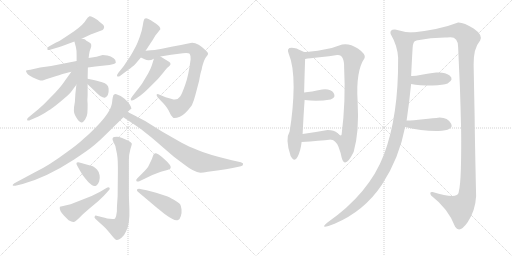
t = 0.00 s
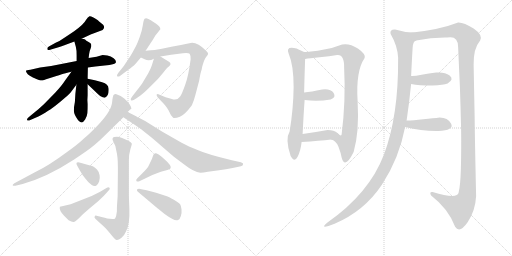
t = 3.42 s
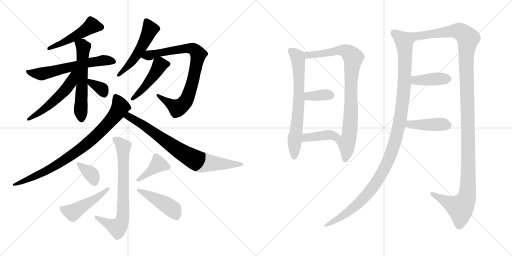
t = 6.83 s
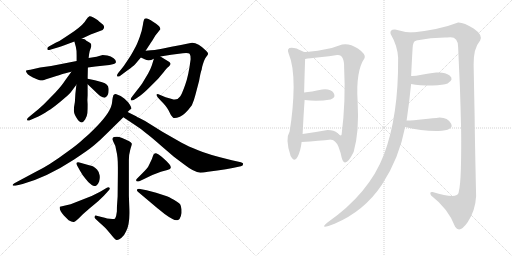
t = 10.25 s
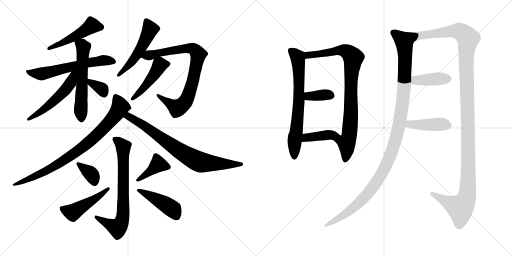
t = 13.67 s
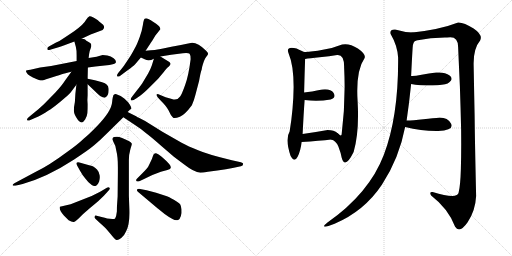
t = 17.08 s

The animated SVG that drew these frames (rendered in a browser with its animation timeline set to each time). Animation: 23 CSS @keyframes rules; one cycle of 17.08 s.

<svg version="1.1" viewBox="0 0 2048 1024" xmlns="http://www.w3.org/2000/svg">
  <g stroke="lightgray" stroke-dasharray="1,1" stroke-width="1" transform="scale(4, 4)">
    <line x1="0" y1="0" x2="256" y2="256"></line>
    <line x1="256" y1="0" x2="0" y2="256"></line>
    <line x1="128" y1="0" x2="128" y2="256"></line>
    <line x1="0" y1="128" x2="256" y2="128"></line>
    <line x1="256" y1="0" x2="512" y2="256"></line>
    <line x1="512" y1="0" x2="256" y2="256"></line>
    <line x1="384" y1="0" x2="384" y2="256"></line>
    <line x1="256" y1="128" x2="512" y2="128"></line>
  </g>
<g transform="scale(1, -1) translate(0, -850)">
   <style type="text/css">
    @keyframes keyframes0 {
      from {
       stroke: black;
       stroke-dashoffset: 487;
       stroke-width: 128;
       }
       61% {
       animation-timing-function: step-end;
       stroke: black;
       stroke-dashoffset: 0;
       stroke-width: 128;
       }
       to {
       stroke: black;
       stroke-width: 1024;
       }
       }
       #make-me-a-hanzi-animation-0 {
         animation: keyframes0 0.646322s both;
         animation-delay: 0.000000s;
         animation-timing-function: linear;
       }
    @keyframes keyframes1 {
      from {
       stroke: black;
       stroke-dashoffset: 611;
       stroke-width: 128;
       }
       67% {
       animation-timing-function: step-end;
       stroke: black;
       stroke-dashoffset: 0;
       stroke-width: 128;
       }
       to {
       stroke: black;
       stroke-width: 1024;
       }
       }
       #make-me-a-hanzi-animation-1 {
         animation: keyframes1 0.747233s both;
         animation-delay: 0.646322s;
         animation-timing-function: linear;
       }
    @keyframes keyframes2 {
      from {
       stroke: black;
       stroke-dashoffset: 584;
       stroke-width: 128;
       }
       66% {
       animation-timing-function: step-end;
       stroke: black;
       stroke-dashoffset: 0;
       stroke-width: 128;
       }
       to {
       stroke: black;
       stroke-width: 1024;
       }
       }
       #make-me-a-hanzi-animation-2 {
         animation: keyframes2 0.725260s both;
         animation-delay: 1.393555s;
         animation-timing-function: linear;
       }
    @keyframes keyframes3 {
      from {
       stroke: black;
       stroke-dashoffset: 527;
       stroke-width: 128;
       }
       63% {
       animation-timing-function: step-end;
       stroke: black;
       stroke-dashoffset: 0;
       stroke-width: 128;
       }
       to {
       stroke: black;
       stroke-width: 1024;
       }
       }
       #make-me-a-hanzi-animation-3 {
         animation: keyframes3 0.678874s both;
         animation-delay: 2.118815s;
         animation-timing-function: linear;
       }
    @keyframes keyframes4 {
      from {
       stroke: black;
       stroke-dashoffset: 345;
       stroke-width: 128;
       }
       53% {
       animation-timing-function: step-end;
       stroke: black;
       stroke-dashoffset: 0;
       stroke-width: 128;
       }
       to {
       stroke: black;
       stroke-width: 1024;
       }
       }
       #make-me-a-hanzi-animation-4 {
         animation: keyframes4 0.530762s both;
         animation-delay: 2.797689s;
         animation-timing-function: linear;
       }
    @keyframes keyframes5 {
      from {
       stroke: black;
       stroke-dashoffset: 516;
       stroke-width: 128;
       }
       63% {
       animation-timing-function: step-end;
       stroke: black;
       stroke-dashoffset: 0;
       stroke-width: 128;
       }
       to {
       stroke: black;
       stroke-width: 1024;
       }
       }
       #make-me-a-hanzi-animation-5 {
         animation: keyframes5 0.669922s both;
         animation-delay: 3.328451s;
         animation-timing-function: linear;
       }
    @keyframes keyframes6 {
      from {
       stroke: black;
       stroke-dashoffset: 822;
       stroke-width: 128;
       }
       73% {
       animation-timing-function: step-end;
       stroke: black;
       stroke-dashoffset: 0;
       stroke-width: 128;
       }
       to {
       stroke: black;
       stroke-width: 1024;
       }
       }
       #make-me-a-hanzi-animation-6 {
         animation: keyframes6 0.918945s both;
         animation-delay: 3.998373s;
         animation-timing-function: linear;
       }
    @keyframes keyframes7 {
      from {
       stroke: black;
       stroke-dashoffset: 466;
       stroke-width: 128;
       }
       60% {
       animation-timing-function: step-end;
       stroke: black;
       stroke-dashoffset: 0;
       stroke-width: 128;
       }
       to {
       stroke: black;
       stroke-width: 1024;
       }
       }
       #make-me-a-hanzi-animation-7 {
         animation: keyframes7 0.629232s both;
         animation-delay: 4.917318s;
         animation-timing-function: linear;
       }
    @keyframes keyframes8 {
      from {
       stroke: black;
       stroke-dashoffset: 837;
       stroke-width: 128;
       }
       73% {
       animation-timing-function: step-end;
       stroke: black;
       stroke-dashoffset: 0;
       stroke-width: 128;
       }
       to {
       stroke: black;
       stroke-width: 1024;
       }
       }
       #make-me-a-hanzi-animation-8 {
         animation: keyframes8 0.931152s both;
         animation-delay: 5.546550s;
         animation-timing-function: linear;
       }
    @keyframes keyframes9 {
      from {
       stroke: black;
       stroke-dashoffset: 772;
       stroke-width: 128;
       }
       72% {
       animation-timing-function: step-end;
       stroke: black;
       stroke-dashoffset: 0;
       stroke-width: 128;
       }
       to {
       stroke: black;
       stroke-width: 1024;
       }
       }
       #make-me-a-hanzi-animation-9 {
         animation: keyframes9 0.878255s both;
         animation-delay: 6.477702s;
         animation-timing-function: linear;
       }
    @keyframes keyframes10 {
      from {
       stroke: black;
       stroke-dashoffset: 728;
       stroke-width: 128;
       }
       70% {
       animation-timing-function: step-end;
       stroke: black;
       stroke-dashoffset: 0;
       stroke-width: 128;
       }
       to {
       stroke: black;
       stroke-width: 1024;
       }
       }
       #make-me-a-hanzi-animation-10 {
         animation: keyframes10 0.842448s both;
         animation-delay: 7.355957s;
         animation-timing-function: linear;
       }
    @keyframes keyframes11 {
      from {
       stroke: black;
       stroke-dashoffset: 357;
       stroke-width: 128;
       }
       54% {
       animation-timing-function: step-end;
       stroke: black;
       stroke-dashoffset: 0;
       stroke-width: 128;
       }
       to {
       stroke: black;
       stroke-width: 1024;
       }
       }
       #make-me-a-hanzi-animation-11 {
         animation: keyframes11 0.540527s both;
         animation-delay: 8.198405s;
         animation-timing-function: linear;
       }
    @keyframes keyframes12 {
      from {
       stroke: black;
       stroke-dashoffset: 473;
       stroke-width: 128;
       }
       61% {
       animation-timing-function: step-end;
       stroke: black;
       stroke-dashoffset: 0;
       stroke-width: 128;
       }
       to {
       stroke: black;
       stroke-width: 1024;
       }
       }
       #make-me-a-hanzi-animation-12 {
         animation: keyframes12 0.634928s both;
         animation-delay: 8.738932s;
         animation-timing-function: linear;
       }
    @keyframes keyframes13 {
      from {
       stroke: black;
       stroke-dashoffset: 398;
       stroke-width: 128;
       }
       56% {
       animation-timing-function: step-end;
       stroke: black;
       stroke-dashoffset: 0;
       stroke-width: 128;
       }
       to {
       stroke: black;
       stroke-width: 1024;
       }
       }
       #make-me-a-hanzi-animation-13 {
         animation: keyframes13 0.573893s both;
         animation-delay: 9.373860s;
         animation-timing-function: linear;
       }
    @keyframes keyframes14 {
      from {
       stroke: black;
       stroke-dashoffset: 443;
       stroke-width: 128;
       }
       59% {
       animation-timing-function: step-end;
       stroke: black;
       stroke-dashoffset: 0;
       stroke-width: 128;
       }
       to {
       stroke: black;
       stroke-width: 1024;
       }
       }
       #make-me-a-hanzi-animation-14 {
         animation: keyframes14 0.610514s both;
         animation-delay: 9.947753s;
         animation-timing-function: linear;
       }
    @keyframes keyframes15 {
      from {
       stroke: black;
       stroke-dashoffset: 690;
       stroke-width: 128;
       }
       69% {
       animation-timing-function: step-end;
       stroke: black;
       stroke-dashoffset: 0;
       stroke-width: 128;
       }
       to {
       stroke: black;
       stroke-width: 1024;
       }
       }
       #make-me-a-hanzi-animation-15 {
         animation: keyframes15 0.811523s both;
         animation-delay: 10.558267s;
         animation-timing-function: linear;
       }
    @keyframes keyframes16 {
      from {
       stroke: black;
       stroke-dashoffset: 864;
       stroke-width: 128;
       }
       74% {
       animation-timing-function: step-end;
       stroke: black;
       stroke-dashoffset: 0;
       stroke-width: 128;
       }
       to {
       stroke: black;
       stroke-width: 1024;
       }
       }
       #make-me-a-hanzi-animation-16 {
         animation: keyframes16 0.953125s both;
         animation-delay: 11.369790s;
         animation-timing-function: linear;
       }
    @keyframes keyframes17 {
      from {
       stroke: black;
       stroke-dashoffset: 358;
       stroke-width: 128;
       }
       54% {
       animation-timing-function: step-end;
       stroke: black;
       stroke-dashoffset: 0;
       stroke-width: 128;
       }
       to {
       stroke: black;
       stroke-width: 1024;
       }
       }
       #make-me-a-hanzi-animation-17 {
         animation: keyframes17 0.541341s both;
         animation-delay: 12.322915s;
         animation-timing-function: linear;
       }
    @keyframes keyframes18 {
      from {
       stroke: black;
       stroke-dashoffset: 390;
       stroke-width: 128;
       }
       56% {
       animation-timing-function: step-end;
       stroke: black;
       stroke-dashoffset: 0;
       stroke-width: 128;
       }
       to {
       stroke: black;
       stroke-width: 1024;
       }
       }
       #make-me-a-hanzi-animation-18 {
         animation: keyframes18 0.567383s both;
         animation-delay: 12.864256s;
         animation-timing-function: linear;
       }
    @keyframes keyframes19 {
      from {
       stroke: black;
       stroke-dashoffset: 1143;
       stroke-width: 128;
       }
       79% {
       animation-timing-function: step-end;
       stroke: black;
       stroke-dashoffset: 0;
       stroke-width: 128;
       }
       to {
       stroke: black;
       stroke-width: 1024;
       }
       }
       #make-me-a-hanzi-animation-19 {
         animation: keyframes19 1.180176s both;
         animation-delay: 13.431639s;
         animation-timing-function: linear;
       }
    @keyframes keyframes20 {
      from {
       stroke: black;
       stroke-dashoffset: 1286;
       stroke-width: 128;
       }
       81% {
       animation-timing-function: step-end;
       stroke: black;
       stroke-dashoffset: 0;
       stroke-width: 128;
       }
       to {
       stroke: black;
       stroke-width: 1024;
       }
       }
       #make-me-a-hanzi-animation-20 {
         animation: keyframes20 1.296549s both;
         animation-delay: 14.611815s;
         animation-timing-function: linear;
       }
    @keyframes keyframes21 {
      from {
       stroke: black;
       stroke-dashoffset: 403;
       stroke-width: 128;
       }
       57% {
       animation-timing-function: step-end;
       stroke: black;
       stroke-dashoffset: 0;
       stroke-width: 128;
       }
       to {
       stroke: black;
       stroke-width: 1024;
       }
       }
       #make-me-a-hanzi-animation-21 {
         animation: keyframes21 0.577962s both;
         animation-delay: 15.908364s;
         animation-timing-function: linear;
       }
    @keyframes keyframes22 {
      from {
       stroke: black;
       stroke-dashoffset: 423;
       stroke-width: 128;
       }
       58% {
       animation-timing-function: step-end;
       stroke: black;
       stroke-dashoffset: 0;
       stroke-width: 128;
       }
       to {
       stroke: black;
       stroke-width: 1024;
       }
       }
       #make-me-a-hanzi-animation-22 {
         animation: keyframes22 0.594238s both;
         animation-delay: 16.486326s;
         animation-timing-function: linear;
       }
</style>
<path d="M 326.5 695.5 L 362.5 712.5 L 410.5 730.5 Q 421.5 741.5 412.5 751.5 L 401.5 760.5 Q 396.5 764.5 391.5 769.5 Q 364.5 787.5 358.0 785.0 Q 351.5 782.5 344.5 771.5 Q 335.5 753.5 296.5 725.5 L 257.5 699.5 Q 241.5 687.5 222.5 679.5 L 195.5 664.5 Q 187.5 659.5 189.5 653.5 Q 191.5 647.5 200.5 651.5 L 237.5 662.5 Q 245.5 664.5 257.5 669.5 L 297.5 684.5 L 326.5 695.5 Z" fill="lightgray"></path> 
<path d="M 410.5 630.5 L 396.5 626.5 Q 387.5 623.5 373.5 621.5 L 354.5 618.5 L 306.5 606.5 L 204.5 586.5 L 160.5 580.5 L 121.5 571.5 Q 104.5 569.5 104.0 567.0 Q 103.5 564.5 108.0 557.0 Q 112.5 549.5 131.5 540.5 Q 150.5 531.5 158.5 529.0 Q 166.5 526.5 176.5 530.5 Q 186.5 534.5 187.5 534.5 L 225.5 546.5 Q 235.5 548.5 247.0 553.0 Q 258.5 557.5 285.5 563.5 L 351.5 580.5 L 381.5 584.5 L 418.5 588.5 Q 461.5 592.5 463.5 600.5 Q 465.5 608.5 454.5 617.0 Q 443.5 625.5 429.5 628.5 L 410.5 630.5 Z" fill="lightgray"></path> 
<path d="M 354.5 618.5 L 356.5 634.5 Q 357.5 645.5 362.5 656.5 Q 366.5 666.5 364.5 673.5 Q 364.5 676.5 354.5 682.5 Q 343.5 688.5 340.5 692.5 Q 336.5 695.5 326.5 695.5 C 296.5 700.5 293.5 700.5 297.5 684.5 L 303.5 662.5 Q 306.5 650.5 306.5 630.5 L 306.5 606.5 L 305.5 511.5 L 301.5 475.5 L 299.5 442.5 Q 295.5 423.5 295.5 408.5 Q 295.5 392.5 312.5 369.5 Q 321.5 360.5 326.5 360.5 Q 331.5 359.5 340.5 372.5 Q 348.5 385.5 349.5 398.5 Q 350.5 411.5 350.5 433.5 Q 348.5 448.5 350.5 469.5 L 350.5 513.5 L 350.5 535.5 L 351.5 580.5 L 354.5 618.5 Z" fill="lightgray"></path> 
<path d="M 285.5 563.5 L 259.5 527.5 Q 247.5 508.5 221.5 480.5 L 175.5 433.5 Q 156.5 415.5 137.5 400.5 L 114.5 381.5 Q 106.5 375.5 108.5 370.5 Q 110.5 364.5 123.5 371.5 L 153.5 384.5 Q 167.5 390.5 192.5 407.5 Q 207.5 415.5 242.5 444.5 Q 276.5 473.5 282.5 480.5 L 305.5 511.5 C 353.5 575.5 303.5 587.5 285.5 563.5 Z" fill="lightgray"></path> 
<path d="M 350.5 513.5 L 370.5 494.5 Q 386.5 478.5 400.5 466.5 Q 413.5 458.5 419.5 459.5 Q 436.5 466.5 434.5 495.5 Q 433.5 514.5 408.5 521.5 Q 394.5 526.5 379.5 529.5 L 350.5 535.5 C 321.5 541.5 328.5 534.5 350.5 513.5 Z" fill="lightgray"></path> 
<path d="M 582.5 647.5 L 597.5 670.5 Q 604.5 682.5 609.5 688.5 L 621.5 708.5 L 641.5 733.5 Q 641.5 744.5 624.5 755.5 Q 607.5 766.5 603.5 769.5 L 591.5 775.5 Q 582.5 778.5 578.5 775.0 Q 574.5 771.5 571.5 750.0 Q 568.5 728.5 558.5 701.5 Q 548.5 674.5 543.0 664.5 Q 537.5 654.5 530.5 641.5 Q 523.5 628.5 508.5 606.0 Q 493.5 583.5 490.5 580.5 L 473.5 559.5 Q 466.5 550.5 468.5 545.5 Q 471.5 540.5 482.5 548.5 L 510.5 569.5 Q 532.5 585.5 540.5 593.5 L 563.5 620.5 L 582.5 647.5 Z" fill="lightgray"></path> 
<path d="M 808.5 582.5 Q 816.5 612.5 824.5 622.5 Q 832.5 631.5 832.5 635.5 Q 832.5 639.5 824.5 647.5 Q 784.5 687.5 757.5 677.5 L 723.5 670.5 L 685.5 663.5 Q 643.5 654.5 636.5 653.5 Q 628.5 651.5 582.5 647.5 C 552.5 644.5 536.5 633.5 563.5 620.5 L 578.5 613.5 Q 595.5 604.5 615.5 615.5 L 641.5 624.5 L 684.5 631.5 L 731.5 637.5 Q 753.5 639.5 758.5 635.5 Q 762.5 630.5 762.5 613.5 Q 754.5 548.5 740.5 510.5 Q 726.5 471.5 720.5 464.5 Q 709.5 447.5 687.5 454.5 L 662.5 461.5 L 638.5 471.5 Q 629.5 475.5 626.5 472.5 Q 625.5 468.5 630.5 461.5 L 643.5 447.5 Q 666.5 424.5 674.5 408.5 L 683.5 390.5 Q 688.5 383.5 692.5 379.5 Q 699.5 375.5 719.5 383.5 Q 739.5 391.5 767.5 429.5 Q 777.5 453.5 781.5 470.5 L 796.5 527.5 Q 802.5 562.5 806.5 571.5 L 808.5 582.5 Z" fill="lightgray"></path> 
<path d="M 615.5 615.5 L 607.5 589.5 Q 602.5 574.5 592.5 556.5 L 571.5 521.5 Q 569.5 516.5 546.5 487.5 L 529.5 465.5 Q 519.5 453.5 524.5 449.5 Q 528.5 444.5 544.5 456.5 L 560.5 467.5 Q 574.5 477.5 598.5 501.5 L 632.5 535.5 L 653.5 560.5 Q 668.5 580.5 675.5 584.5 Q 687.5 594.5 677.5 602.5 L 641.5 624.5 C 621.5 636.5 621.5 636.5 615.5 615.5 Z" fill="lightgray"></path> 
<path d="M 510.5 402.5 L 519.5 411.5 L 525.5 415.5 Q 526.5 419.5 519.5 431.5 Q 512.5 443.5 497.0 456.5 Q 481.5 469.5 470.5 471.5 Q 461.5 475.5 456.5 472.5 Q 452.5 469.5 452.5 465.5 Q 450.5 461.5 448.5 442.5 Q 446.5 406.5 387.5 345.5 Q 355.5 312.5 334.5 295.5 Q 309.5 271.5 269.5 243.5 Q 194.5 187.5 141.5 162.5 L 57.5 117.5 Q 49.5 112.5 50.5 109.5 Q 52.5 106.5 61.5 107.5 L 90.5 114.5 Q 187.5 141.5 296.5 212.5 Q 352.5 248.5 376.5 269.0 Q 400.5 289.5 431.5 320.5 L 493.5 381.5 L 510.5 402.5 Z" fill="lightgray"></path> 
<path d="M 930.5 178.5 L 963.5 185.5 Q 972.5 187.5 972.5 194.5 Q 974.5 197.5 963.5 201.5 L 927.5 209.5 Q 831.5 232.5 792.5 249.5 Q 752.5 265.5 726.5 279.5 L 649.5 323.5 L 580.5 366.5 L 555.5 379.5 Q 550.5 381.5 544.5 385.5 L 510.5 402.5 C 483.5 415.5 468.5 398.5 493.5 381.5 L 538.5 351.5 Q 565.5 334.5 584.5 317.5 Q 602.5 304.5 645.5 266.5 L 695.5 223.5 L 735.5 193.5 Q 776.5 161.5 801.5 159.5 Q 812.5 159.5 831.5 163.5 L 869.5 168.5 L 903.5 173.5 L 930.5 178.5 Z" fill="lightgray"></path> 
<path d="M 515.5 67.5 L 515.5 209.5 Q 515.5 233.5 521.5 253.5 Q 527.5 273.5 527.5 275.5 Q 524.5 280.5 518.5 284.5 Q 483.5 303.5 468.0 303.5 Q 452.5 303.5 451.0 298.0 Q 449.5 292.5 450.5 291.5 L 452.5 285.5 Q 464.5 265.5 465.5 246.5 Q 471.5 223.5 471.5 182.5 L 471.5 157.5 L 470.5 64.5 L 468.5 35.5 Q 467.5 25.5 467.5 4.5 L 464.5 -13.5 Q 460.5 -23.5 459.5 -24.5 Q 452.5 -26.5 449.5 -25.5 L 428.5 -23.5 Q 418.5 -20.5 410.5 -18.5 L 386.5 -12.5 Q 379.5 -10.5 378.5 -16.5 Q 376.5 -19.5 381.5 -24.5 L 397.5 -39.5 Q 413.5 -53.5 423.5 -63.5 L 441.5 -84.5 Q 459.5 -107.5 466.0 -109.5 Q 472.5 -111.5 485.0 -101.5 Q 497.5 -91.5 504.5 -74.5 Q 519.5 -47.5 517.5 12.5 L 515.5 67.5 Z" fill="lightgray"></path> 
<path d="M 317.5 200.5 Q 307.5 202.5 306.0 198.0 Q 304.5 193.5 309.5 186.5 L 319.5 168.5 Q 330.5 148.5 342.0 135.0 Q 353.5 121.5 356.0 119.5 Q 358.5 117.5 367.0 110.5 Q 375.5 103.5 384.5 107.5 Q 392.5 112.5 396.5 124.5 Q 400.5 136.5 398.5 149.5 Q 396.5 162.5 388.0 172.0 Q 379.5 181.5 373.0 184.5 Q 366.5 187.5 335.5 195.5 L 317.5 200.5 Z" fill="lightgray"></path> 
<path d="M 274.5 -30.5 Q 287.5 -38.5 295.0 -37.5 Q 302.5 -36.5 331.5 -6.5 L 340.5 1.5 Q 346.5 7.5 356.5 15.5 L 392.5 45.5 L 415.5 67.5 L 435.5 89.5 Q 441.5 94.5 438.0 99.0 Q 434.5 103.5 427.5 99.5 L 400.5 83.5 L 366.5 66.5 L 282.5 33.5 L 239.5 23.5 Q 235.5 9.5 255.5 -11.5 L 274.5 -30.5 Z" fill="lightgray"></path> 
<path d="M 549.5 137.5 Q 542.5 131.5 545.5 126.5 Q 549.5 122.5 559.5 126.5 L 609.5 150.5 L 643.5 163.5 L 669.5 170.5 Q 679.5 173.5 681.5 176.5 Q 690.5 185.5 654.5 216.5 Q 637.5 231.5 630.5 234.5 Q 625.5 238.5 618.5 236.5 Q 613.5 234.5 611.0 224.0 Q 608.5 213.5 599.5 197.5 Q 592.5 181.5 586.5 175.0 Q 580.5 168.5 569.5 157.5 L 549.5 137.5 Z" fill="lightgray"></path> 
<path d="M 627.5 19.5 Q 629.5 18.5 632.5 15.5 L 658.5 -5.5 Q 676.5 -18.5 690.0 -26.0 Q 703.5 -33.5 712.5 -29.5 Q 719.5 -27.5 723.5 -14.0 Q 727.5 -0.5 726.0 13.0 Q 724.5 26.5 720.5 33.0 Q 716.5 39.5 695.5 51.5 Q 674.5 63.5 664.5 66.5 L 624.5 79.5 L 586.5 89.5 L 560.5 94.5 Q 549.5 95.5 548.0 91.5 Q 546.5 87.5 551.5 83.5 L 627.5 19.5 Z" fill="lightgray"></path> 
<path d="M 1154.5 636.0 Q 1174.5 589.0 1174.5 502.0 Q 1173.5 414.0 1158.5 324.0 Q 1139.5 294.0 1162.5 226.0 Q 1177.5 198.0 1190.5 223.0 Q 1202.5 247.0 1206.5 282.0 L 1210.5 314.0 Q 1214.5 397.0 1218.5 450.0 L 1216.5 480.0 Q 1218.5 560.0 1220.5 614.0 C 1221.5 642.0 1221.5 642.0 1220.5 642.0 Q 1218.5 640.0 1205.5 647.0 Q 1192.5 653.0 1186.5 656.0 Q 1141.5 667.0 1154.5 636.0 Z" fill="lightgray"></path> 
<path d="M 1324.5 292.0 Q 1342.5 289.0 1353.5 264.0 Q 1363.5 238.0 1366.5 220.0 Q 1379.5 171.0 1414.5 242.0 Q 1437.5 321.0 1430.5 444.0 Q 1422.5 566.0 1458.5 618.0 Q 1464.5 633.0 1431.5 656.0 Q 1397.5 678.0 1368.5 672.0 Q 1334.5 658.0 1291.5 651.0 Q 1248.5 643.0 1220.5 642.0 C 1190.5 640.0 1190.5 610.0 1220.5 614.0 Q 1237.5 617.0 1278.5 621.0 Q 1318.5 625.0 1348.5 630.0 Q 1377.5 633.0 1376.5 580.0 Q 1383.5 446.0 1366.5 312.0 Q 1363.5 303.0 1350.5 317.0 C 1321.5 325.0 1298.5 307.0 1324.5 292.0 Z" fill="lightgray"></path> 
<path d="M 1218.5 450.0 Q 1270.5 443.0 1322.5 452.0 Q 1345.5 460.0 1334.5 478.0 Q 1322.5 496.0 1288.5 492.0 Q 1244.5 483.0 1216.5 480.0 C 1186.5 477.0 1188.5 454.0 1218.5 450.0 Z" fill="lightgray"></path> 
<path d="M 1206.5 282.0 Q 1278.5 287.0 1324.5 292.0 C 1354.5 295.0 1372.5 297.0 1350.5 317.0 Q 1336.5 330.0 1310.5 330.0 Q 1254.5 320.0 1210.5 314.0 C 1180.5 310.0 1176.5 280.0 1206.5 282.0 Z" fill="lightgray"></path> 
<path d="M 1650.5 720.0 Q 1616.5 721.0 1580.5 732.0 Q 1557.5 733.0 1562.5 714.0 Q 1589.5 668.0 1592.5 620.0 Q 1594.5 386.0 1535.5 231.0 Q 1476.5 76.0 1308.5 -41.0 Q 1273.5 -70.0 1338.5 -45.0 Q 1457.5 6.0 1527.5 111.0 Q 1596.5 216.0 1620.5 342.0 L 1626.5 368.0 Q 1636.5 436.0 1644.5 514.0 L 1644.5 546.0 Q 1648.5 629.0 1650.5 658.0 Q 1651.5 686.0 1664.5 688.0 C 1679.5 714.0 1680.5 717.0 1650.5 720.0 Z" fill="lightgray"></path> 
<path d="M 1894.5 592.0 Q 1893.5 656.0 1920.5 688.0 Q 1932.5 710.0 1894.5 736.0 Q 1855.5 761.0 1832.5 760.0 Q 1760.5 732.0 1650.5 720.0 C 1620.5 716.0 1634.5 683.0 1664.5 688.0 Q 1727.5 701.0 1788.5 700.0 Q 1832.5 709.0 1832.5 662.0 Q 1835.5 593.0 1839.5 506.0 Q 1842.5 418.0 1844.5 330.0 Q 1845.5 242.0 1843.5 175.0 Q 1841.5 107.0 1834.5 80.0 Q 1830.5 52.0 1730.5 82.0 Q 1715.5 84.0 1724.5 68.0 Q 1793.5 15.0 1820.5 -57.0 Q 1838.5 -85.0 1870.5 -39.0 Q 1901.5 7.0 1904.5 66.0 Q 1899.5 288.0 1898.5 386.0 Q 1896.5 483.0 1894.5 592.0 Z" fill="lightgray"></path> 
<path d="M 1644.5 514.0 Q 1676.5 508.0 1730.5 508.0 Q 1773.5 510.0 1790.5 516.0 Q 1817.5 533.0 1798.5 548.0 Q 1779.5 563.0 1744.5 560.0 Q 1715.5 556.0 1686.5 551.0 Q 1657.5 545.0 1644.5 546.0 C 1614.5 547.0 1614.5 519.0 1644.5 514.0 Z" fill="lightgray"></path> 
<path d="M 1620.5 342.0 Q 1687.5 325.0 1752.5 326.0 Q 1817.5 329.0 1804.5 355.0 Q 1791.5 380.0 1758.5 380.0 Q 1734.5 377.0 1693.5 373.0 Q 1651.5 368.0 1626.5 368.0 C 1596.5 368.0 1591.5 349.0 1620.5 342.0 Z" fill="lightgray"></path> 
      <clipPath id="make-me-a-hanzi-clip-0">
      <path d="M 326.5 695.5 L 362.5 712.5 L 410.5 730.5 Q 421.5 741.5 412.5 751.5 L 401.5 760.5 Q 396.5 764.5 391.5 769.5 Q 364.5 787.5 358.0 785.0 Q 351.5 782.5 344.5 771.5 Q 335.5 753.5 296.5 725.5 L 257.5 699.5 Q 241.5 687.5 222.5 679.5 L 195.5 664.5 Q 187.5 659.5 189.5 653.5 Q 191.5 647.5 200.5 651.5 L 237.5 662.5 Q 245.5 664.5 257.5 669.5 L 297.5 684.5 L 326.5 695.5 Z" fill="lightgray"></path>
      </clipPath>
      <path clip-path="url(#make-me-a-hanzi-clip-0)" d="M 402.5 741.5 L 367.5 748.5 L 312.5 711.5 L 195.5 657.5 " fill="none" id="make-me-a-hanzi-animation-0" stroke-dasharray="359 718" stroke-linecap="round"></path>

      <clipPath id="make-me-a-hanzi-clip-1">
      <path d="M 410.5 630.5 L 396.5 626.5 Q 387.5 623.5 373.5 621.5 L 354.5 618.5 L 306.5 606.5 L 204.5 586.5 L 160.5 580.5 L 121.5 571.5 Q 104.5 569.5 104.0 567.0 Q 103.5 564.5 108.0 557.0 Q 112.5 549.5 131.5 540.5 Q 150.5 531.5 158.5 529.0 Q 166.5 526.5 176.5 530.5 Q 186.5 534.5 187.5 534.5 L 225.5 546.5 Q 235.5 548.5 247.0 553.0 Q 258.5 557.5 285.5 563.5 L 351.5 580.5 L 381.5 584.5 L 418.5 588.5 Q 461.5 592.5 463.5 600.5 Q 465.5 608.5 454.5 617.0 Q 443.5 625.5 429.5 628.5 L 410.5 630.5 Z" fill="lightgray"></path>
      </clipPath>
      <path clip-path="url(#make-me-a-hanzi-clip-1)" d="M 108.5 563.5 L 165.5 554.5 L 362.5 601.5 L 413.5 609.5 L 456.5 603.5 " fill="none" id="make-me-a-hanzi-animation-1" stroke-dasharray="483 966" stroke-linecap="round"></path>

      <clipPath id="make-me-a-hanzi-clip-2">
      <path d="M 354.5 618.5 L 356.5 634.5 Q 357.5 645.5 362.5 656.5 Q 366.5 666.5 364.5 673.5 Q 364.5 676.5 354.5 682.5 Q 343.5 688.5 340.5 692.5 Q 336.5 695.5 326.5 695.5 C 296.5 700.5 293.5 700.5 297.5 684.5 L 303.5 662.5 Q 306.5 650.5 306.5 630.5 L 306.5 606.5 L 305.5 511.5 L 301.5 475.5 L 299.5 442.5 Q 295.5 423.5 295.5 408.5 Q 295.5 392.5 312.5 369.5 Q 321.5 360.5 326.5 360.5 Q 331.5 359.5 340.5 372.5 Q 348.5 385.5 349.5 398.5 Q 350.5 411.5 350.5 433.5 Q 348.5 448.5 350.5 469.5 L 350.5 513.5 L 350.5 535.5 L 351.5 580.5 L 354.5 618.5 Z" fill="lightgray"></path>
      </clipPath>
      <path clip-path="url(#make-me-a-hanzi-clip-2)" d="M 307.5 681.5 L 327.5 670.5 L 333.5 659.5 L 322.5 412.5 L 326.5 367.5 " fill="none" id="make-me-a-hanzi-animation-2" stroke-dasharray="456 912" stroke-linecap="round"></path>

      <clipPath id="make-me-a-hanzi-clip-3">
      <path d="M 285.5 563.5 L 259.5 527.5 Q 247.5 508.5 221.5 480.5 L 175.5 433.5 Q 156.5 415.5 137.5 400.5 L 114.5 381.5 Q 106.5 375.5 108.5 370.5 Q 110.5 364.5 123.5 371.5 L 153.5 384.5 Q 167.5 390.5 192.5 407.5 Q 207.5 415.5 242.5 444.5 Q 276.5 473.5 282.5 480.5 L 305.5 511.5 C 353.5 575.5 303.5 587.5 285.5 563.5 Z" fill="lightgray"></path>
      </clipPath>
      <path clip-path="url(#make-me-a-hanzi-clip-3)" d="M 302.5 561.5 L 293.5 553.5 L 282.5 519.5 L 237.5 465.5 L 177.5 413.5 L 115.5 373.5 " fill="none" id="make-me-a-hanzi-animation-3" stroke-dasharray="399 798" stroke-linecap="round"></path>

      <clipPath id="make-me-a-hanzi-clip-4">
      <path d="M 350.5 513.5 L 370.5 494.5 Q 386.5 478.5 400.5 466.5 Q 413.5 458.5 419.5 459.5 Q 436.5 466.5 434.5 495.5 Q 433.5 514.5 408.5 521.5 Q 394.5 526.5 379.5 529.5 L 350.5 535.5 C 321.5 541.5 328.5 534.5 350.5 513.5 Z" fill="lightgray"></path>
      </clipPath>
      <path clip-path="url(#make-me-a-hanzi-clip-4)" d="M 356.5 530.5 L 364.5 518.5 L 408.5 493.5 L 417.5 471.5 " fill="none" id="make-me-a-hanzi-animation-4" stroke-dasharray="217 434" stroke-linecap="round"></path>

      <clipPath id="make-me-a-hanzi-clip-5">
      <path d="M 582.5 647.5 L 597.5 670.5 Q 604.5 682.5 609.5 688.5 L 621.5 708.5 L 641.5 733.5 Q 641.5 744.5 624.5 755.5 Q 607.5 766.5 603.5 769.5 L 591.5 775.5 Q 582.5 778.5 578.5 775.0 Q 574.5 771.5 571.5 750.0 Q 568.5 728.5 558.5 701.5 Q 548.5 674.5 543.0 664.5 Q 537.5 654.5 530.5 641.5 Q 523.5 628.5 508.5 606.0 Q 493.5 583.5 490.5 580.5 L 473.5 559.5 Q 466.5 550.5 468.5 545.5 Q 471.5 540.5 482.5 548.5 L 510.5 569.5 Q 532.5 585.5 540.5 593.5 L 563.5 620.5 L 582.5 647.5 Z" fill="lightgray"></path>
      </clipPath>
      <path clip-path="url(#make-me-a-hanzi-clip-5)" d="M 585.5 766.5 L 600.5 732.5 L 568.5 664.5 L 531.5 608.5 L 474.5 551.5 " fill="none" id="make-me-a-hanzi-animation-5" stroke-dasharray="388 776" stroke-linecap="round"></path>

      <clipPath id="make-me-a-hanzi-clip-6">
      <path d="M 808.5 582.5 Q 816.5 612.5 824.5 622.5 Q 832.5 631.5 832.5 635.5 Q 832.5 639.5 824.5 647.5 Q 784.5 687.5 757.5 677.5 L 723.5 670.5 L 685.5 663.5 Q 643.5 654.5 636.5 653.5 Q 628.5 651.5 582.5 647.5 C 552.5 644.5 536.5 633.5 563.5 620.5 L 578.5 613.5 Q 595.5 604.5 615.5 615.5 L 641.5 624.5 L 684.5 631.5 L 731.5 637.5 Q 753.5 639.5 758.5 635.5 Q 762.5 630.5 762.5 613.5 Q 754.5 548.5 740.5 510.5 Q 726.5 471.5 720.5 464.5 Q 709.5 447.5 687.5 454.5 L 662.5 461.5 L 638.5 471.5 Q 629.5 475.5 626.5 472.5 Q 625.5 468.5 630.5 461.5 L 643.5 447.5 Q 666.5 424.5 674.5 408.5 L 683.5 390.5 Q 688.5 383.5 692.5 379.5 Q 699.5 375.5 719.5 383.5 Q 739.5 391.5 767.5 429.5 Q 777.5 453.5 781.5 470.5 L 796.5 527.5 Q 802.5 562.5 806.5 571.5 L 808.5 582.5 Z" fill="lightgray"></path>
      </clipPath>
      <path clip-path="url(#make-me-a-hanzi-clip-6)" d="M 569.5 623.5 L 755.5 657.5 L 771.5 655.5 L 793.5 633.5 L 763.5 498.5 L 744.5 447.5 L 728.5 429.5 L 706.5 419.5 L 632.5 468.5 " fill="none" id="make-me-a-hanzi-animation-6" stroke-dasharray="694 1388" stroke-linecap="round"></path>

      <clipPath id="make-me-a-hanzi-clip-7">
      <path d="M 615.5 615.5 L 607.5 589.5 Q 602.5 574.5 592.5 556.5 L 571.5 521.5 Q 569.5 516.5 546.5 487.5 L 529.5 465.5 Q 519.5 453.5 524.5 449.5 Q 528.5 444.5 544.5 456.5 L 560.5 467.5 Q 574.5 477.5 598.5 501.5 L 632.5 535.5 L 653.5 560.5 Q 668.5 580.5 675.5 584.5 Q 687.5 594.5 677.5 602.5 L 641.5 624.5 C 621.5 636.5 621.5 636.5 615.5 615.5 Z" fill="lightgray"></path>
      </clipPath>
      <path clip-path="url(#make-me-a-hanzi-clip-7)" d="M 671.5 594.5 L 637.5 587.5 L 582.5 506.5 L 527.5 452.5 " fill="none" id="make-me-a-hanzi-animation-7" stroke-dasharray="338 676" stroke-linecap="round"></path>

      <clipPath id="make-me-a-hanzi-clip-8">
      <path d="M 510.5 402.5 L 519.5 411.5 L 525.5 415.5 Q 526.5 419.5 519.5 431.5 Q 512.5 443.5 497.0 456.5 Q 481.5 469.5 470.5 471.5 Q 461.5 475.5 456.5 472.5 Q 452.5 469.5 452.5 465.5 Q 450.5 461.5 448.5 442.5 Q 446.5 406.5 387.5 345.5 Q 355.5 312.5 334.5 295.5 Q 309.5 271.5 269.5 243.5 Q 194.5 187.5 141.5 162.5 L 57.5 117.5 Q 49.5 112.5 50.5 109.5 Q 52.5 106.5 61.5 107.5 L 90.5 114.5 Q 187.5 141.5 296.5 212.5 Q 352.5 248.5 376.5 269.0 Q 400.5 289.5 431.5 320.5 L 493.5 381.5 L 510.5 402.5 Z" fill="lightgray"></path>
      </clipPath>
      <path clip-path="url(#make-me-a-hanzi-clip-8)" d="M 462.5 464.5 L 481.5 422.5 L 429.5 353.5 L 357.5 283.5 L 210.5 180.5 L 56.5 111.5 " fill="none" id="make-me-a-hanzi-animation-8" stroke-dasharray="709 1418" stroke-linecap="round"></path>

      <clipPath id="make-me-a-hanzi-clip-9">
      <path d="M 930.5 178.5 L 963.5 185.5 Q 972.5 187.5 972.5 194.5 Q 974.5 197.5 963.5 201.5 L 927.5 209.5 Q 831.5 232.5 792.5 249.5 Q 752.5 265.5 726.5 279.5 L 649.5 323.5 L 580.5 366.5 L 555.5 379.5 Q 550.5 381.5 544.5 385.5 L 510.5 402.5 C 483.5 415.5 468.5 398.5 493.5 381.5 L 538.5 351.5 Q 565.5 334.5 584.5 317.5 Q 602.5 304.5 645.5 266.5 L 695.5 223.5 L 735.5 193.5 Q 776.5 161.5 801.5 159.5 Q 812.5 159.5 831.5 163.5 L 869.5 168.5 L 903.5 173.5 L 930.5 178.5 Z" fill="lightgray"></path>
      </clipPath>
      <path clip-path="url(#make-me-a-hanzi-clip-9)" d="M 502.5 382.5 L 514.5 384.5 L 554.5 361.5 L 719.5 245.5 L 793.5 204.5 L 882.5 194.5 L 964.5 193.5 " fill="none" id="make-me-a-hanzi-animation-9" stroke-dasharray="644 1288" stroke-linecap="round"></path>

      <clipPath id="make-me-a-hanzi-clip-10">
      <path d="M 515.5 67.5 L 515.5 209.5 Q 515.5 233.5 521.5 253.5 Q 527.5 273.5 527.5 275.5 Q 524.5 280.5 518.5 284.5 Q 483.5 303.5 468.0 303.5 Q 452.5 303.5 451.0 298.0 Q 449.5 292.5 450.5 291.5 L 452.5 285.5 Q 464.5 265.5 465.5 246.5 Q 471.5 223.5 471.5 182.5 L 471.5 157.5 L 470.5 64.5 L 468.5 35.5 Q 467.5 25.5 467.5 4.5 L 464.5 -13.5 Q 460.5 -23.5 459.5 -24.5 Q 452.5 -26.5 449.5 -25.5 L 428.5 -23.5 Q 418.5 -20.5 410.5 -18.5 L 386.5 -12.5 Q 379.5 -10.5 378.5 -16.5 Q 376.5 -19.5 381.5 -24.5 L 397.5 -39.5 Q 413.5 -53.5 423.5 -63.5 L 441.5 -84.5 Q 459.5 -107.5 466.0 -109.5 Q 472.5 -111.5 485.0 -101.5 Q 497.5 -91.5 504.5 -74.5 Q 519.5 -47.5 517.5 12.5 L 515.5 67.5 Z" fill="lightgray"></path>
      </clipPath>
      <path clip-path="url(#make-me-a-hanzi-clip-10)" d="M 458.5 294.5 L 493.5 264.5 L 493.5 2.5 L 485.5 -40.5 L 469.5 -60.5 L 384.5 -18.5 " fill="none" id="make-me-a-hanzi-animation-10" stroke-dasharray="600 1200" stroke-linecap="round"></path>

      <clipPath id="make-me-a-hanzi-clip-11">
      <path d="M 317.5 200.5 Q 307.5 202.5 306.0 198.0 Q 304.5 193.5 309.5 186.5 L 319.5 168.5 Q 330.5 148.5 342.0 135.0 Q 353.5 121.5 356.0 119.5 Q 358.5 117.5 367.0 110.5 Q 375.5 103.5 384.5 107.5 Q 392.5 112.5 396.5 124.5 Q 400.5 136.5 398.5 149.5 Q 396.5 162.5 388.0 172.0 Q 379.5 181.5 373.0 184.5 Q 366.5 187.5 335.5 195.5 L 317.5 200.5 Z" fill="lightgray"></path>
      </clipPath>
      <path clip-path="url(#make-me-a-hanzi-clip-11)" d="M 312.5 193.5 L 363.5 155.5 L 378.5 121.5 " fill="none" id="make-me-a-hanzi-animation-11" stroke-dasharray="229 458" stroke-linecap="round"></path>

      <clipPath id="make-me-a-hanzi-clip-12">
      <path d="M 274.5 -30.5 Q 287.5 -38.5 295.0 -37.5 Q 302.5 -36.5 331.5 -6.5 L 340.5 1.5 Q 346.5 7.5 356.5 15.5 L 392.5 45.5 L 415.5 67.5 L 435.5 89.5 Q 441.5 94.5 438.0 99.0 Q 434.5 103.5 427.5 99.5 L 400.5 83.5 L 366.5 66.5 L 282.5 33.5 L 239.5 23.5 Q 235.5 9.5 255.5 -11.5 L 274.5 -30.5 Z" fill="lightgray"></path>
      </clipPath>
      <path clip-path="url(#make-me-a-hanzi-clip-12)" d="M 248.5 18.5 L 290.5 0.5 L 388.5 60.5 L 432.5 95.5 " fill="none" id="make-me-a-hanzi-animation-12" stroke-dasharray="345 690" stroke-linecap="round"></path>

      <clipPath id="make-me-a-hanzi-clip-13">
      <path d="M 549.5 137.5 Q 542.5 131.5 545.5 126.5 Q 549.5 122.5 559.5 126.5 L 609.5 150.5 L 643.5 163.5 L 669.5 170.5 Q 679.5 173.5 681.5 176.5 Q 690.5 185.5 654.5 216.5 Q 637.5 231.5 630.5 234.5 Q 625.5 238.5 618.5 236.5 Q 613.5 234.5 611.0 224.0 Q 608.5 213.5 599.5 197.5 Q 592.5 181.5 586.5 175.0 Q 580.5 168.5 569.5 157.5 L 549.5 137.5 Z" fill="lightgray"></path>
      </clipPath>
      <path clip-path="url(#make-me-a-hanzi-clip-13)" d="M 671.5 182.5 L 632.5 193.5 L 552.5 130.5 " fill="none" id="make-me-a-hanzi-animation-13" stroke-dasharray="270 540" stroke-linecap="round"></path>

      <clipPath id="make-me-a-hanzi-clip-14">
      <path d="M 627.5 19.5 Q 629.5 18.5 632.5 15.5 L 658.5 -5.5 Q 676.5 -18.5 690.0 -26.0 Q 703.5 -33.5 712.5 -29.5 Q 719.5 -27.5 723.5 -14.0 Q 727.5 -0.5 726.0 13.0 Q 724.5 26.5 720.5 33.0 Q 716.5 39.5 695.5 51.5 Q 674.5 63.5 664.5 66.5 L 624.5 79.5 L 586.5 89.5 L 560.5 94.5 Q 549.5 95.5 548.0 91.5 Q 546.5 87.5 551.5 83.5 L 627.5 19.5 Z" fill="lightgray"></path>
      </clipPath>
      <path clip-path="url(#make-me-a-hanzi-clip-14)" d="M 555.5 89.5 L 675.5 24.5 L 696.5 5.5 L 705.5 -14.5 " fill="none" id="make-me-a-hanzi-animation-14" stroke-dasharray="315 630" stroke-linecap="round"></path>

      <clipPath id="make-me-a-hanzi-clip-15">
      <path d="M 1154.5 636.0 Q 1174.5 589.0 1174.5 502.0 Q 1173.5 414.0 1158.5 324.0 Q 1139.5 294.0 1162.5 226.0 Q 1177.5 198.0 1190.5 223.0 Q 1202.5 247.0 1206.5 282.0 L 1210.5 314.0 Q 1214.5 397.0 1218.5 450.0 L 1216.5 480.0 Q 1218.5 560.0 1220.5 614.0 C 1221.5 642.0 1221.5 642.0 1220.5 642.0 Q 1218.5 640.0 1205.5 647.0 Q 1192.5 653.0 1186.5 656.0 Q 1141.5 667.0 1154.5 636.0 Z" fill="lightgray"></path>
      </clipPath>
      <path clip-path="url(#make-me-a-hanzi-clip-15)" d="M 1163.5 645.0 L 1191.5 620.0 L 1196.5 539.0 L 1196.5 456.0 L 1176.5 225.0 " fill="none" id="make-me-a-hanzi-animation-15" stroke-dasharray="562 1124" stroke-linecap="round"></path>

      <clipPath id="make-me-a-hanzi-clip-16">
      <path d="M 1324.5 292.0 Q 1342.5 289.0 1353.5 264.0 Q 1363.5 238.0 1366.5 220.0 Q 1379.5 171.0 1414.5 242.0 Q 1437.5 321.0 1430.5 444.0 Q 1422.5 566.0 1458.5 618.0 Q 1464.5 633.0 1431.5 656.0 Q 1397.5 678.0 1368.5 672.0 Q 1334.5 658.0 1291.5 651.0 Q 1248.5 643.0 1220.5 642.0 C 1190.5 640.0 1190.5 610.0 1220.5 614.0 Q 1237.5 617.0 1278.5 621.0 Q 1318.5 625.0 1348.5 630.0 Q 1377.5 633.0 1376.5 580.0 Q 1383.5 446.0 1366.5 312.0 Q 1363.5 303.0 1350.5 317.0 C 1321.5 325.0 1298.5 307.0 1324.5 292.0 Z" fill="lightgray"></path>
      </clipPath>
      <path clip-path="url(#make-me-a-hanzi-clip-16)" d="M 1224.5 621.0 L 1239.5 631.0 L 1369.5 649.0 L 1390.5 642.0 L 1412.5 619.0 L 1404.5 541.0 L 1399.5 332.0 L 1386.5 280.0 L 1388.5 238.0 L 1382.5 217.0 " fill="none" id="make-me-a-hanzi-animation-16" stroke-dasharray="736 1472" stroke-linecap="round"></path>

      <clipPath id="make-me-a-hanzi-clip-17">
      <path d="M 1218.5 450.0 Q 1270.5 443.0 1322.5 452.0 Q 1345.5 460.0 1334.5 478.0 Q 1322.5 496.0 1288.5 492.0 Q 1244.5 483.0 1216.5 480.0 C 1186.5 477.0 1188.5 454.0 1218.5 450.0 Z" fill="lightgray"></path>
      </clipPath>
      <path clip-path="url(#make-me-a-hanzi-clip-17)" d="M 1223.5 473.0 L 1234.5 465.0 L 1322.5 468.0 " fill="none" id="make-me-a-hanzi-animation-17" stroke-dasharray="230 460" stroke-linecap="round"></path>

      <clipPath id="make-me-a-hanzi-clip-18">
      <path d="M 1206.5 282.0 Q 1278.5 287.0 1324.5 292.0 C 1354.5 295.0 1372.5 297.0 1350.5 317.0 Q 1336.5 330.0 1310.5 330.0 Q 1254.5 320.0 1210.5 314.0 C 1180.5 310.0 1176.5 280.0 1206.5 282.0 Z" fill="lightgray"></path>
      </clipPath>
      <path clip-path="url(#make-me-a-hanzi-clip-18)" d="M 1215.5 286.0 L 1225.5 300.0 L 1341.5 316.0 " fill="none" id="make-me-a-hanzi-animation-18" stroke-dasharray="262 524" stroke-linecap="round"></path>

      <clipPath id="make-me-a-hanzi-clip-19">
      <path d="M 1650.5 720.0 Q 1616.5 721.0 1580.5 732.0 Q 1557.5 733.0 1562.5 714.0 Q 1589.5 668.0 1592.5 620.0 Q 1594.5 386.0 1535.5 231.0 Q 1476.5 76.0 1308.5 -41.0 Q 1273.5 -70.0 1338.5 -45.0 Q 1457.5 6.0 1527.5 111.0 Q 1596.5 216.0 1620.5 342.0 L 1626.5 368.0 Q 1636.5 436.0 1644.5 514.0 L 1644.5 546.0 Q 1648.5 629.0 1650.5 658.0 Q 1651.5 686.0 1664.5 688.0 C 1679.5 714.0 1680.5 717.0 1650.5 720.0 Z" fill="lightgray"></path>
      </clipPath>
      <path clip-path="url(#make-me-a-hanzi-clip-19)" d="M 1575.5 719.0 L 1616.5 685.0 L 1620.5 610.0 L 1616.5 494.0 L 1604.5 392.0 L 1570.5 252.0 L 1541.5 182.0 L 1486.5 94.0 L 1415.5 20.0 L 1323.5 -46.0 " fill="none" id="make-me-a-hanzi-animation-19" stroke-dasharray="1015 2030" stroke-linecap="round"></path>

      <clipPath id="make-me-a-hanzi-clip-20">
      <path d="M 1894.5 592.0 Q 1893.5 656.0 1920.5 688.0 Q 1932.5 710.0 1894.5 736.0 Q 1855.5 761.0 1832.5 760.0 Q 1760.5 732.0 1650.5 720.0 C 1620.5 716.0 1634.5 683.0 1664.5 688.0 Q 1727.5 701.0 1788.5 700.0 Q 1832.5 709.0 1832.5 662.0 Q 1835.5 593.0 1839.5 506.0 Q 1842.5 418.0 1844.5 330.0 Q 1845.5 242.0 1843.5 175.0 Q 1841.5 107.0 1834.5 80.0 Q 1830.5 52.0 1730.5 82.0 Q 1715.5 84.0 1724.5 68.0 Q 1793.5 15.0 1820.5 -57.0 Q 1838.5 -85.0 1870.5 -39.0 Q 1901.5 7.0 1904.5 66.0 Q 1899.5 288.0 1898.5 386.0 Q 1896.5 483.0 1894.5 592.0 Z" fill="lightgray"></path>
      </clipPath>
      <path clip-path="url(#make-me-a-hanzi-clip-20)" d="M 1659.5 718.0 L 1668.5 709.0 L 1685.5 707.0 L 1807.5 726.0 L 1839.5 725.0 L 1872.5 693.0 L 1864.5 628.0 L 1873.5 248.0 L 1867.5 61.0 L 1848.5 25.0 L 1839.5 19.0 L 1737.5 71.0 " fill="none" id="make-me-a-hanzi-animation-20" stroke-dasharray="1158 2316" stroke-linecap="round"></path>

      <clipPath id="make-me-a-hanzi-clip-21">
      <path d="M 1644.5 514.0 Q 1676.5 508.0 1730.5 508.0 Q 1773.5 510.0 1790.5 516.0 Q 1817.5 533.0 1798.5 548.0 Q 1779.5 563.0 1744.5 560.0 Q 1715.5 556.0 1686.5 551.0 Q 1657.5 545.0 1644.5 546.0 C 1614.5 547.0 1614.5 519.0 1644.5 514.0 Z" fill="lightgray"></path>
      </clipPath>
      <path clip-path="url(#make-me-a-hanzi-clip-21)" d="M 1649.5 541.0 L 1664.5 529.0 L 1792.5 536.0 " fill="none" id="make-me-a-hanzi-animation-21" stroke-dasharray="275 550" stroke-linecap="round"></path>

      <clipPath id="make-me-a-hanzi-clip-22">
      <path d="M 1620.5 342.0 Q 1687.5 325.0 1752.5 326.0 Q 1817.5 329.0 1804.5 355.0 Q 1791.5 380.0 1758.5 380.0 Q 1734.5 377.0 1693.5 373.0 Q 1651.5 368.0 1626.5 368.0 C 1596.5 368.0 1591.5 349.0 1620.5 342.0 Z" fill="lightgray"></path>
      </clipPath>
      <path clip-path="url(#make-me-a-hanzi-clip-22)" d="M 1629.5 347.0 L 1638.5 353.0 L 1771.5 353.0 L 1793.5 347.0 " fill="none" id="make-me-a-hanzi-animation-22" stroke-dasharray="295 590" stroke-linecap="round"></path>

</g>
</svg>
